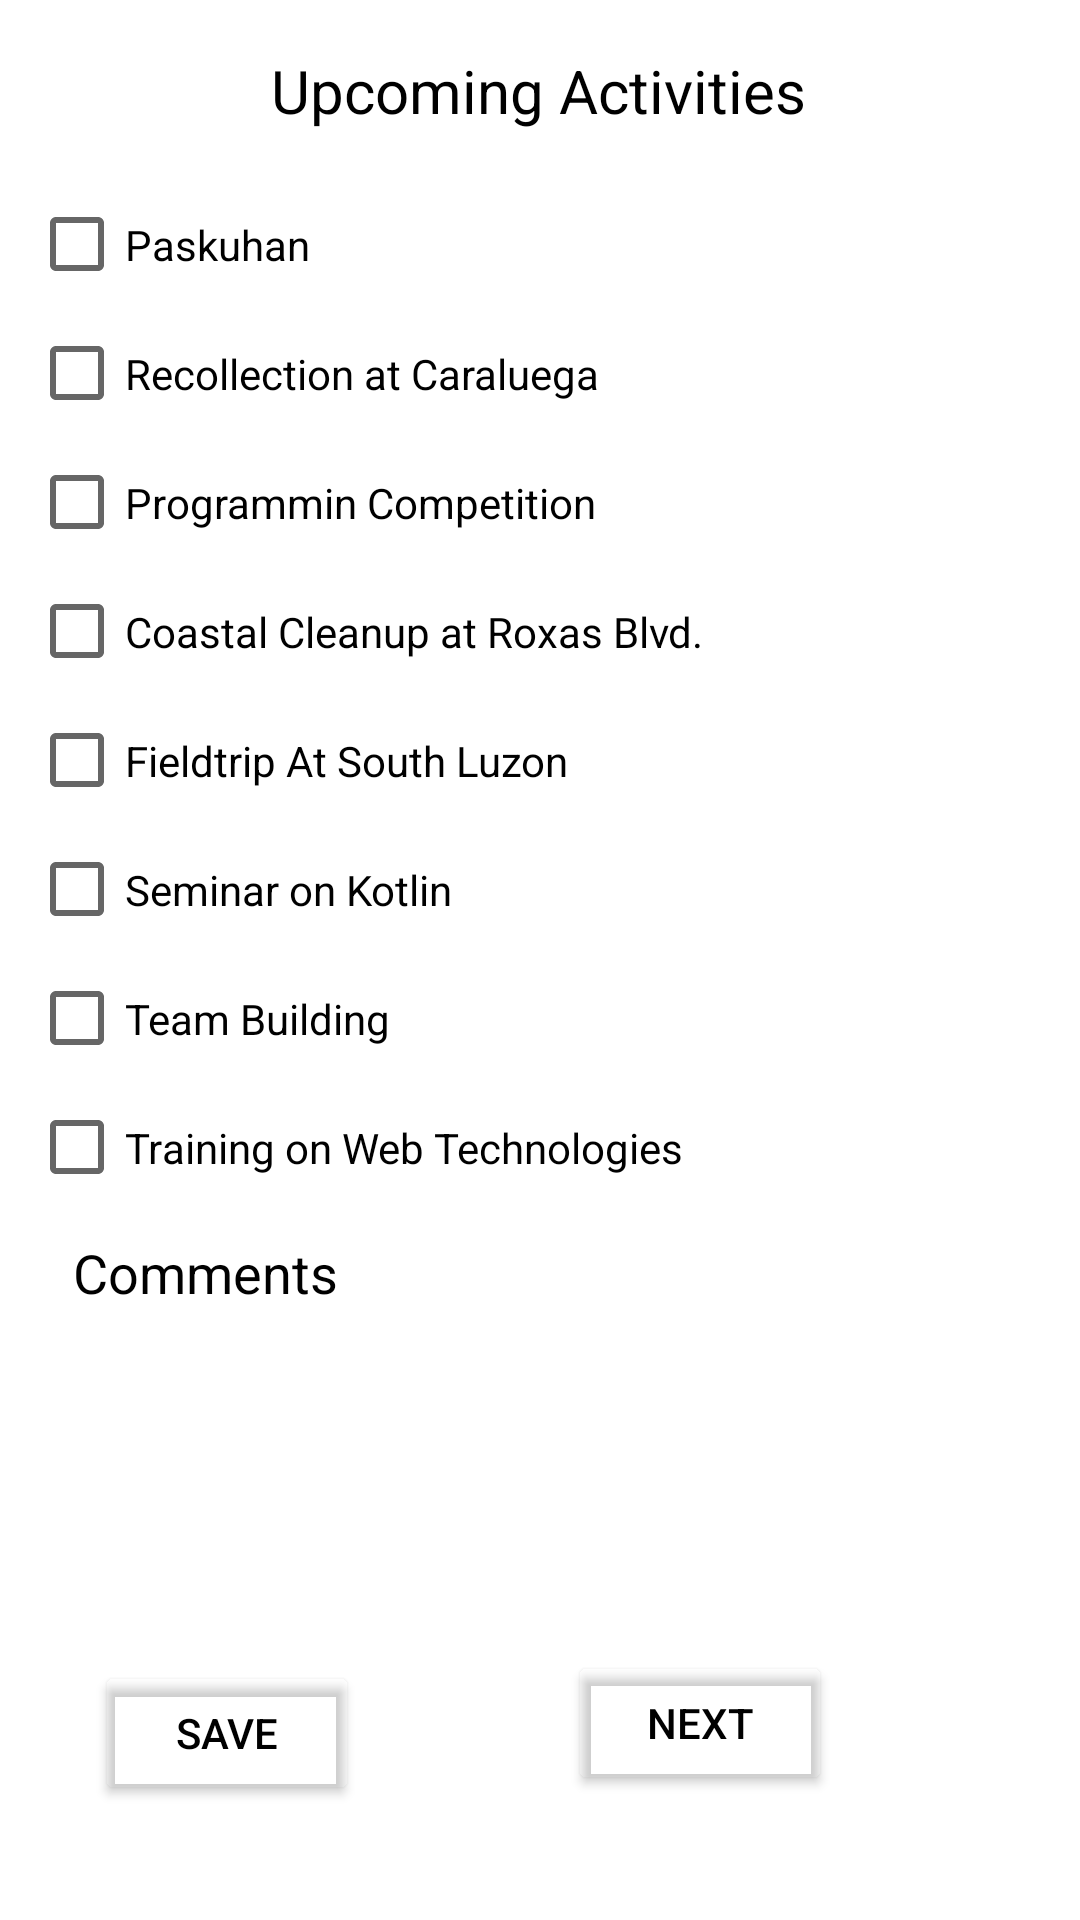

Write the Android layout XML for this screen, with the resource values it uses.
<!-- AndroidManifest.xml: application theme MyMaterialTheme -->
<!-- res/layout/activity_main.xml -->
<?xml version="1.0" encoding="utf-8"?>
<androidx.constraintlayout.widget.ConstraintLayout xmlns:android="http://schemas.android.com/apk/res/android"
    xmlns:app="http://schemas.android.com/apk/res-auto"
    xmlns:tools="http://schemas.android.com/tools"
    android:layout_width="match_parent"
    android:layout_height="match_parent"
    tools:context=".MainActivity">

    <TextView
        android:id="@+id/textView"
        android:layout_width="wrap_content"
        android:layout_height="wrap_content"
        android:layout_marginStart="8dp"
        android:layout_marginLeft="8dp"
        android:layout_marginEnd="8dp"
        android:layout_marginRight="8dp"
        android:text="Upcoming Activities"
        android:textColor="#000000"
        android:textSize="20sp"
        app:layout_constraintBottom_toTopOf="@+id/linearLayout"
        app:layout_constraintEnd_toEndOf="parent"
        app:layout_constraintHorizontal_bias="0.497"
        app:layout_constraintStart_toStartOf="parent"
        app:layout_constraintTop_toTopOf="parent" />

    <LinearLayout
        android:id="@+id/linearLayout"
        android:layout_width="341dp"
        android:layout_height="344dp"
        android:layout_marginStart="8dp"
        android:layout_marginLeft="8dp"
        android:layout_marginTop="24dp"
        android:layout_marginEnd="8dp"
        android:layout_marginRight="8dp"
        android:layout_marginBottom="200dp"
        android:background="@drawable/rectanglebg"
        android:orientation="vertical"
        app:layout_constraintBottom_toBottomOf="parent"
        app:layout_constraintEnd_toEndOf="parent"
        app:layout_constraintStart_toStartOf="parent"
        app:layout_constraintTop_toTopOf="parent">

        <CheckBox
            android:id="@+id/checkBox1"
            android:layout_width="match_parent"
            android:layout_height="43dp"
            android:background="@drawable/smallrectanglebg"
            android:text="Paskuhan" />

        <CheckBox
            android:id="@+id/checkBox2"
            android:layout_width="match_parent"
            android:layout_height="43dp"
            android:background="@drawable/smallrectanglebg"
            android:text="Recollection at Caraluega" />

        <CheckBox
            android:id="@+id/checkBox3"
            android:layout_width="match_parent"
            android:layout_height="43dp"
            android:background="@drawable/smallrectanglebg"
            android:text="Programmin Competition" />

        <CheckBox
            android:id="@+id/checkBox4"
            android:layout_width="match_parent"
            android:layout_height="43dp"
            android:background="@drawable/smallrectanglebg"
            android:text="Coastal Cleanup at Roxas Blvd." />

        <CheckBox
            android:id="@+id/checkBox5"
            android:layout_width="match_parent"
            android:layout_height="43dp"
            android:background="@drawable/smallrectanglebg"
            android:text="Fieldtrip At South Luzon" />

        <CheckBox
            android:id="@+id/checkBox6"
            android:layout_width="match_parent"
            android:layout_height="43dp"
            android:background="@drawable/smallrectanglebg"
            android:text="Seminar on Kotlin" />

        <CheckBox
            android:id="@+id/checkBox7"
            android:layout_width="match_parent"
            android:layout_height="43dp"
            android:background="@drawable/smallrectanglebg"
            android:text="Team Building" />

        <CheckBox
            android:id="@+id/checkBox8"
            android:layout_width="match_parent"
            android:layout_height="43dp"
            android:background="@drawable/smallrectanglebg"
            android:text="Training on Web Technologies" />

    </LinearLayout>

    <TextView
        android:id="@+id/textView2"
        android:layout_width="wrap_content"
        android:layout_height="wrap_content"
        android:layout_marginStart="8dp"
        android:layout_marginLeft="8dp"
        android:layout_marginTop="8dp"
        android:layout_marginEnd="8dp"
        android:layout_marginRight="8dp"
        android:layout_marginBottom="8dp"
        android:text="Comments"
        android:textColor="#000000"
        android:textSize="18sp"
        app:layout_constraintBottom_toBottomOf="parent"
        app:layout_constraintEnd_toEndOf="parent"
        app:layout_constraintHorizontal_bias="0.064"
        app:layout_constraintStart_toStartOf="parent"
        app:layout_constraintTop_toBottomOf="@+id/linearLayout"
        app:layout_constraintVertical_bias="0.0" />

    <EditText
        android:id="@+id/editText"
        android:layout_width="340dp"
        android:layout_height="102dp"
        android:layout_marginStart="8dp"
        android:layout_marginLeft="8dp"
        android:layout_marginTop="8dp"
        android:layout_marginEnd="8dp"
        android:layout_marginRight="8dp"
        android:layout_marginBottom="8dp"
        android:background="@drawable/rectanglebg"
        android:ems="10"
        android:inputType="textPersonName"
        app:layout_constraintBottom_toBottomOf="parent"
        app:layout_constraintEnd_toEndOf="parent"
        app:layout_constraintHorizontal_bias="0.49"
        app:layout_constraintStart_toStartOf="parent"
        app:layout_constraintTop_toBottomOf="@+id/textView2"
        app:layout_constraintVertical_bias="0.0" />

    <Button
        android:id="@+id/nextButton"
        android:layout_width="wrap_content"
        android:layout_height="wrap_content"
        android:layout_marginStart="8dp"
        android:layout_marginLeft="8dp"
        android:layout_marginTop="2dp"
        android:layout_marginEnd="8dp"
        android:layout_marginRight="8dp"
        android:onClick="openConfirmation"
        android:text="Next"
        android:textColor="#000000"
        app:backgroundTint="#00292525"
        app:layout_constraintBottom_toBottomOf="parent"
        app:layout_constraintEnd_toEndOf="parent"
        app:layout_constraintHorizontal_bias="0.452"
        app:layout_constraintStart_toEndOf="@+id/saveButton2"
        app:layout_constraintTop_toBottomOf="@+id/editText"
        app:layout_constraintVertical_bias="0.047" />

    <Button
        android:id="@+id/saveButton2"
        android:layout_width="wrap_content"
        android:layout_height="wrap_content"
        android:layout_marginStart="8dp"
        android:layout_marginLeft="8dp"
        android:layout_marginTop="2dp"
        android:layout_marginEnd="240dp"
        android:layout_marginRight="240dp"
        android:layout_marginBottom="16dp"
        android:text="Save"
        android:textColor="#000000"
        app:backgroundTint="#00292525"
        app:layout_constraintBottom_toBottomOf="parent"
        app:layout_constraintEnd_toEndOf="parent"
        app:layout_constraintHorizontal_bias="0.986"
        app:layout_constraintStart_toStartOf="parent"
        app:layout_constraintTop_toBottomOf="@+id/editText"
        app:layout_constraintVertical_bias="0.195" />
</androidx.constraintlayout.widget.ConstraintLayout>
<!-- resources referenced by this layout -->
<resources>
  <style name="MyMaterialTheme" parent="Theme.MaterialComponents.Light.DarkActionBar">
          <item name="colorPrimary">@color/colorPrimary</item>
          <item name="colorPrimaryDark">@color/colorPrimaryDark</item>
          <item name="colorAccent">@color/colorAccent</item>
      </style>
  <!-- not gathered from this repository: default colours our renderer supplied (Android Studio template values) -->
  <color name="colorPrimary">#FF6200EE</color>
  <color name="colorPrimaryDark">#FF3700B3</color>
  <color name="colorAccent">#FF03DAC5</color>
</resources>
